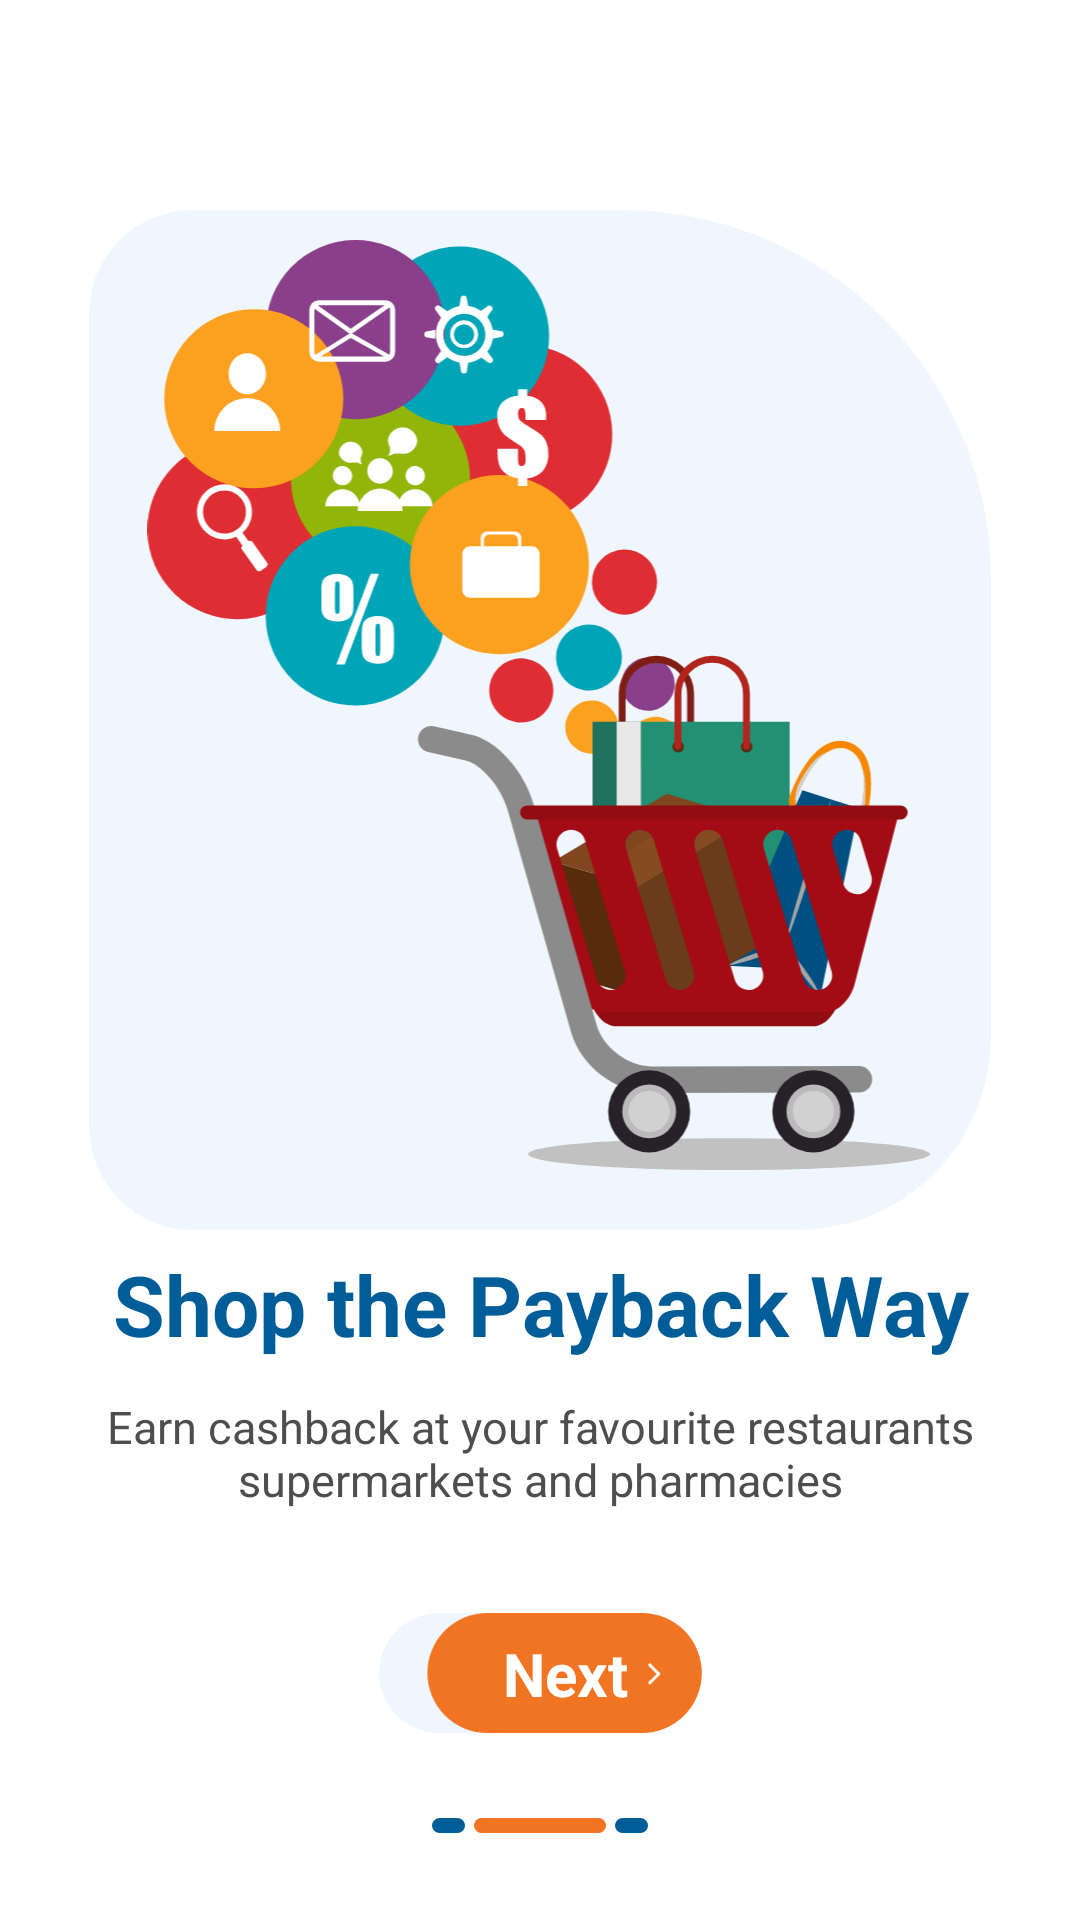

Produce the Android XML layout that renders to this screen, including the resource entries it uses.
<!-- AndroidManifest.xml: application theme Theme.XpayBack -->
<!-- res/layout/fragment_splash2.xml -->
<?xml version="1.0" encoding="utf-8"?>
<androidx.constraintlayout.widget.ConstraintLayout xmlns:android="http://schemas.android.com/apk/res/android"
    xmlns:tools="http://schemas.android.com/tools"
    android:layout_width="match_parent"
    android:layout_height="match_parent"
    xmlns:app="http://schemas.android.com/apk/res-auto"
    tools:context=".ui.splash.SplashFragment2">


    <ImageView
        android:id="@+id/imageView8"
        android:layout_width="match_parent"
        android:layout_height="match_parent"
        android:layout_marginStart="12.5dp"
        android:layout_marginTop="70dp"
        android:layout_marginEnd="12.5dp"
        android:layout_marginBottom="230dp"
        android:src="@drawable/ic_splsh"
        app:layout_constraintBottom_toBottomOf="parent"
        app:layout_constraintEnd_toEndOf="parent"
        app:layout_constraintHorizontal_bias="0.0"
        app:layout_constraintStart_toStartOf="parent"
        app:layout_constraintTop_toTopOf="parent"
        app:layout_constraintVertical_bias="0.0"
        tools:ignore="ContentDescription" />

    <ImageView
        android:id="@+id/imageView7"
        android:layout_width="match_parent"
        android:layout_height="match_parent"
        android:src="@drawable/ic_earn"
        android:layout_marginStart="12.5dp"
        android:layout_marginTop="80dp"
        android:layout_marginEnd="13.5dp"
        android:layout_marginBottom="250dp"
        tools:ignore="ContentDescription" />

    <TextView
        android:id="@+id/tx"
        android:layout_width="match_parent"
        android:layout_height="wrap_content"
        android:layout_marginTop="6dp"
        android:text="@string/shop_the_payback_way"
        android:textColor="@color/lightBlue"
        android:textSize="28sp"
        android:gravity="center"
        android:textStyle="bold"
        app:layout_constraintEnd_toEndOf="parent"
        app:layout_constraintStart_toStartOf="parent"
        app:layout_constraintTop_toBottomOf="@+id/imageView8" />

    <TextView
        android:id="@+id/textView11"
        android:layout_width="match_parent"
        android:layout_height="wrap_content"
        android:layout_marginTop="12dp"
        android:gravity="center"
        android:text="@string/earn_cashback_at_your_favourite_n_restaurants_supermarkets_and_n_pharmacies"
        android:textColor="@color/textColor"
        android:textSize="15sp"
        app:layout_constraintEnd_toEndOf="parent"
        app:layout_constraintStart_toStartOf="parent"
        app:layout_constraintTop_toBottomOf="@+id/tx" />

    <ImageView
        android:id="@+id/btnNext"
        android:layout_width="wrap_content"
        android:layout_height="40dp"
        android:layout_marginTop="6dp"
        android:src="@drawable/ic_next"
        app:layout_constraintBottom_toTopOf="@+id/imageView10"
        app:layout_constraintEnd_toEndOf="parent"
        app:layout_constraintStart_toStartOf="parent"
        app:layout_constraintTop_toBottomOf="@+id/textView11"
        tools:ignore="ContentDescription" />

    <TextView
        android:layout_width="wrap_content"
        android:layout_height="wrap_content"
        android:gravity="center"
        android:text="@string/next"
        android:textColor="@color/white"
        android:textSize="20sp"
        android:textStyle="bold"
        app:layout_constraintBottom_toBottomOf="@+id/btnNext"
        app:layout_constraintEnd_toEndOf="@+id/btnNext"
        app:layout_constraintHorizontal_bias="0.619"
        app:layout_constraintStart_toStartOf="@+id/btnNext"
        app:layout_constraintTop_toTopOf="@+id/btnNext" />

    <ImageView
        android:id="@+id/imageView10"
        android:layout_width="wrap_content"
        android:layout_height="wrap_content"
        android:src="@drawable/ic_navc"
        app:layout_constraintBottom_toBottomOf="parent"
        app:layout_constraintEnd_toEndOf="parent"
        app:layout_constraintStart_toStartOf="parent"
        app:layout_constraintTop_toBottomOf="@+id/imageView8"
        app:layout_constraintVertical_bias="0.871"
        tools:ignore="ContentDescription" />





</androidx.constraintlayout.widget.ConstraintLayout>
<!-- resources referenced by this layout -->
<resources>
  <color name="lightBlue">#005D98</color>
  <color name="textColor">#4E4E4E</color>
  <color name="white">#FFFFFFFF</color>
  <!-- drawable ic_earn: vector/xml drawable (drawable, 19098 chars, omitted) -->
  <!-- drawable ic_navc (drawable) -->
  <vector xmlns:android="http://schemas.android.com/apk/res/android"
      android:width="72dp"
      android:height="5dp"
      android:viewportWidth="72"
      android:viewportHeight="5">
    <path
        android:pathData="M16.5,0L55.5,0A2.5,2.5 0,0 1,58 2.5L58,2.5A2.5,2.5 0,0 1,55.5 5L16.5,5A2.5,2.5 0,0 1,14 2.5L14,2.5A2.5,2.5 0,0 1,16.5 0z"
        android:fillColor="#f17423"/>
    <path
        android:pathData="M2.5,0L8.5,0A2.5,2.5 0,0 1,11 2.5L11,2.5A2.5,2.5 0,0 1,8.5 5L2.5,5A2.5,2.5 0,0 1,0 2.5L0,2.5A2.5,2.5 0,0 1,2.5 0z"
        android:fillColor="#005d98"/>
    <path
        android:pathData="M63.5,0L69.5,0A2.5,2.5 0,0 1,72 2.5L72,2.5A2.5,2.5 0,0 1,69.5 5L63.5,5A2.5,2.5 0,0 1,61 2.5L61,2.5A2.5,2.5 0,0 1,63.5 0z"
        android:fillColor="#005d98"/>
  </vector>
  <!-- drawable ic_next (drawable) -->
  <vector xmlns:android="http://schemas.android.com/apk/res/android"
      android:width="113dp"
      android:height="42dp"
      android:viewportWidth="113"
      android:viewportHeight="42">
    <path
        android:pathData="M21,0L75,0A21,21 0,0 1,96 21L96,21A21,21 0,0 1,75 42L21,42A21,21 0,0 1,0 21L0,21A21,21 0,0 1,21 0z"
        android:fillColor="#eff6fd"/>
    <path
        android:pathData="M37.901,0L91.945,0a21,21 0,1 1,0 42L37.901,42a21,21 0,1 1,0 -42Z"
        android:fillColor="#f17423"/>
    <path
        android:pathData="M94.365,18.525A0.526,0.526 0,0 1,95.111 17.779L98.268,20.925a0.524,0.524 0,0 1,0.016 0.726L95.111,24.805a0.528,0.528 0,0 1,-0.744 0.032,0.524 0.524,0 0,1 0,-0.742l2.8,-2.779Z"
        android:fillColor="#fff"/>
  </vector>
  <!-- drawable ic_splsh (drawable) -->
  <vector xmlns:android="http://schemas.android.com/apk/res/android"
      android:width="350dp"
      android:height="396dp"
      android:viewportWidth="350"
      android:viewportHeight="396">
    <path
        android:pathData="M40,0H207A143,143 0,0 1,350 143V321a75,75 0,0 1,-75 75H40A40,40 0,0 1,0 356V40A40,40 0,0 1,40 0Z"
        android:fillColor="#eff6fd"/>
  </vector>
  <string name="earn_cashback_at_your_favourite_n_restaurants_supermarkets_and_n_pharmacies">Earn cashback at your favourite restaurants supermarkets and pharmacies</string>
  <string name="next">Next</string>
  <string name="shop_the_payback_way">Shop the Payback Way</string>
  <style name="Theme.XpayBack" parent="Theme.MaterialComponents.Light.NoActionBar">
  
          <item name="android:forceDarkAllowed" tools:targetApi="q">false</item>
  
          <item name="android:windowNoTitle">true</item>
  
  
          
          <item name="colorPrimary">@color/darkorange</item>
          <item name="colorPrimaryVariant">@color/white</item>
          <item name="colorOnPrimary">@color/black</item>
          
          <item name="colorSecondary">@color/darkorange</item>
          <item name="colorSecondaryVariant">@color/white</item>
          <item name="colorOnSecondary">@color/black</item>
          
          <item name="android:statusBarColor">@color/white</item>
          
      </style>
  <color name="darkorange">#F68152</color>
  <color name="black">#FF000000</color>
</resources>
